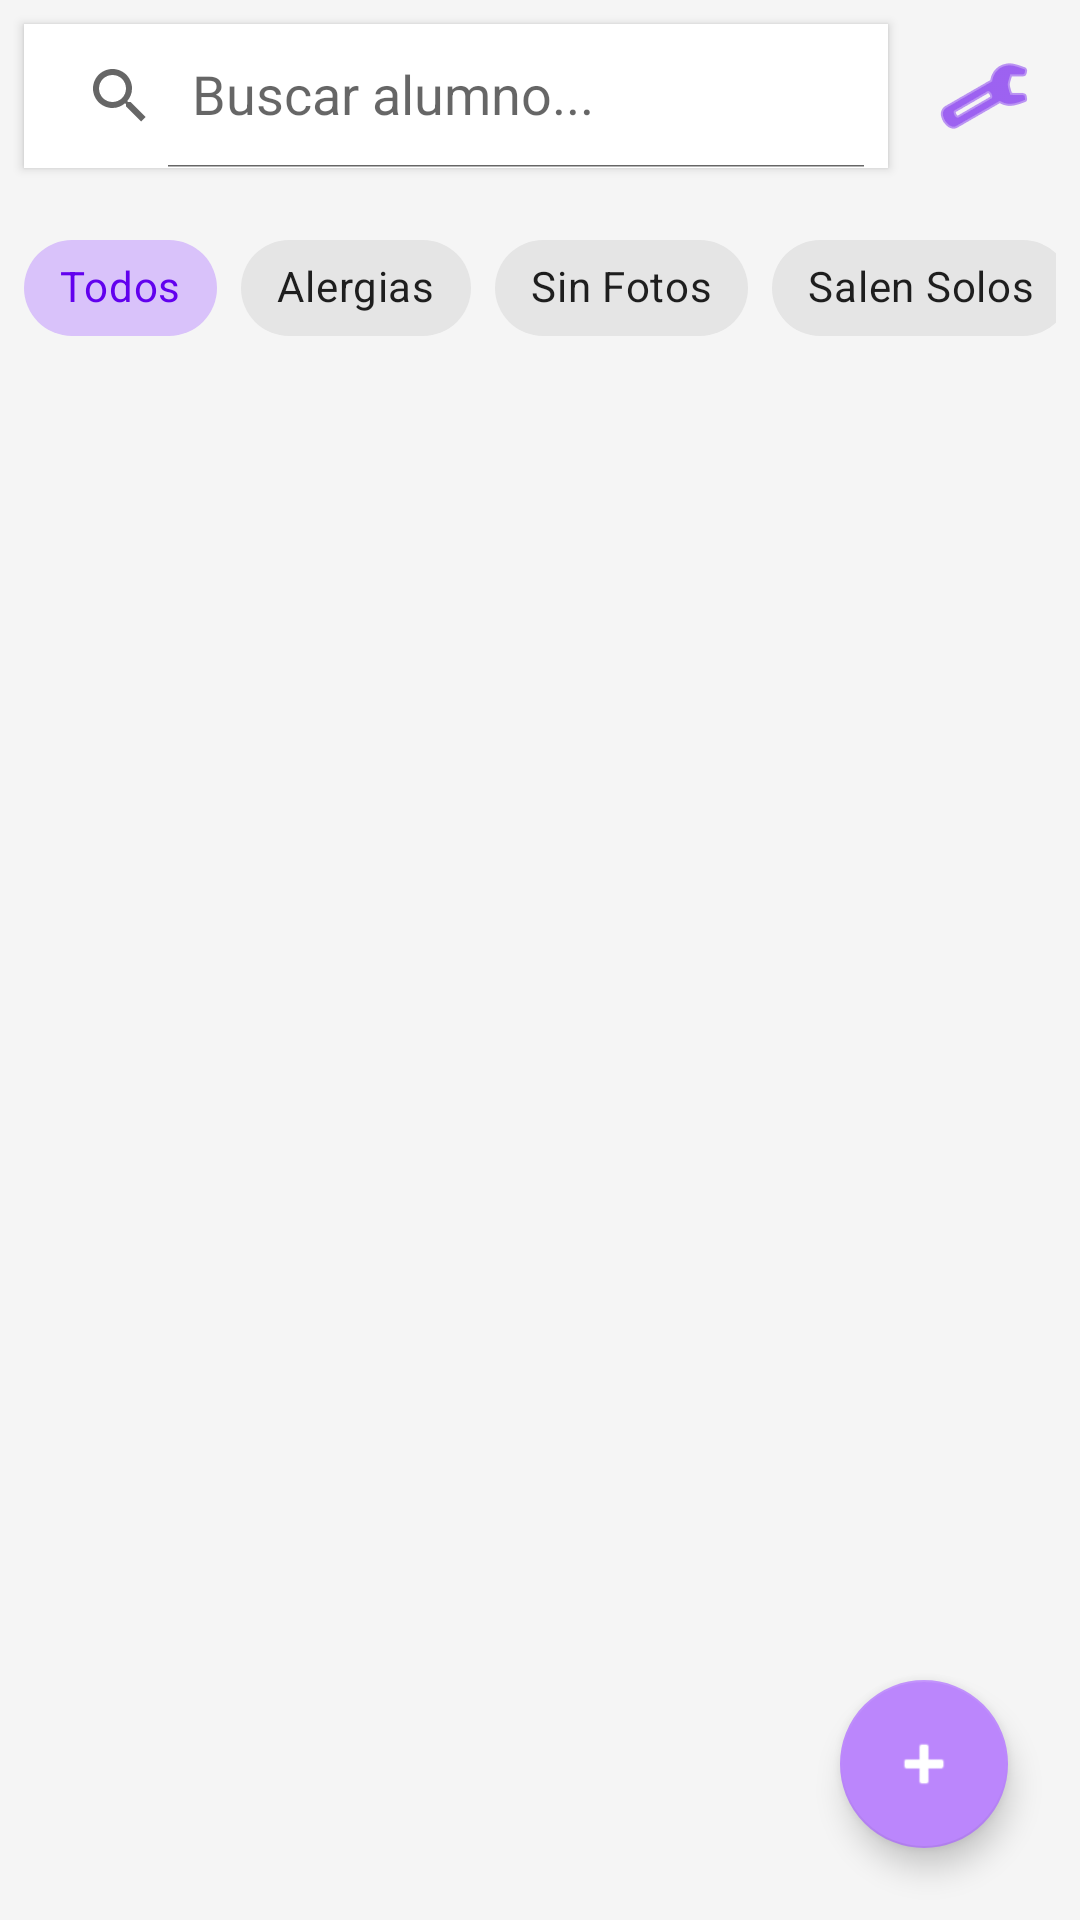

Produce the Android XML layout that renders to this screen, including the resource entries it uses.
<!-- AndroidManifest.xml: application theme Theme.Tfg -->
<!-- res/layout/fragment_participantes.xml -->
<?xml version="1.0" encoding="utf-8"?>

<FrameLayout xmlns:android="http://schemas.android.com/apk/res/android"
    xmlns:app="http://schemas.android.com/apk/res-auto"
    android:layout_width="match_parent"
    android:layout_height="match_parent"
    android:background="#F5F5F5">

    <LinearLayout
        android:layout_width="match_parent"
        android:layout_height="match_parent"
        android:orientation="vertical">

        <LinearLayout
            android:layout_width="match_parent"
            android:layout_height="wrap_content"
            android:orientation="horizontal"
            android:gravity="center_vertical"
            android:paddingEnd="8dp">

            <androidx.appcompat.widget.SearchView
                android:id="@+id/svBuscarNino"
                android:layout_width="0dp"
                android:layout_height="wrap_content"
                android:layout_weight="1"
                android:layout_margin="8dp"
                android:background="@android:color/white"
                android:elevation="2dp"
                app:iconifiedByDefault="false"
                app:queryHint="Buscar alumno..." />

            <ImageButton
                android:id="@+id/btnFiltrosAvanzados"
                android:layout_width="48dp"
                android:layout_height="48dp"
                android:background="?attr/selectableItemBackgroundBorderless"
                android:src="@android:drawable/ic_menu_manage"
                app:tint="@color/purple_500" />
        </LinearLayout>

        <HorizontalScrollView
            android:layout_width="match_parent"
            android:layout_height="wrap_content"
            android:scrollbars="none"
            android:padding="8dp">

            <com.google.android.material.chip.ChipGroup
                android:id="@+id/chipGroup"
                android:layout_width="wrap_content"
                android:layout_height="wrap_content"
                app:singleSelection="true">

                <com.google.android.material.chip.Chip android:id="@+id/chipTodos" style="@style/Widget.MaterialComponents.Chip.Choice" android:layout_width="wrap_content" android:layout_height="wrap_content" android:text="Todos" android:checked="true"/>
                <com.google.android.material.chip.Chip android:id="@+id/chipAlergias" style="@style/Widget.MaterialComponents.Chip.Choice" android:layout_width="wrap_content" android:layout_height="wrap_content" android:text="Alergias"/>
                <com.google.android.material.chip.Chip android:id="@+id/chipSinFotos" style="@style/Widget.MaterialComponents.Chip.Choice" android:layout_width="wrap_content" android:layout_height="wrap_content" android:text="Sin Fotos"/>
                <com.google.android.material.chip.Chip android:id="@+id/chipSalenSolos" style="@style/Widget.MaterialComponents.Chip.Choice" android:layout_width="wrap_content" android:layout_height="wrap_content" android:text="Salen Solos"/>
            </com.google.android.material.chip.ChipGroup>
        </HorizontalScrollView>

        <androidx.recyclerview.widget.RecyclerView
            android:id="@+id/rvParticipantes"
            android:layout_width="match_parent"
            android:layout_height="match_parent"
            android:padding="8dp"
            android:clipToPadding="false"
            android:paddingBottom="80dp" />
    </LinearLayout>

    <com.google.android.material.floatingactionbutton.FloatingActionButton
        android:id="@+id/fabAddNino"
        android:layout_width="wrap_content"
        android:layout_height="wrap_content"
        android:layout_gravity="bottom|end"
        android:layout_margin="24dp"
        android:src="@android:drawable/ic_input_add"
        app:backgroundTint="@color/purple_200"
        app:tint="@android:color/white" />

</FrameLayout>
<!-- resources referenced by this layout -->
<resources>
  <style name="Theme.Tfg" parent="Theme.MaterialComponents.DayNight.NoActionBar">
          <item name="colorPrimary">@color/purple_500</item>
          <item name="colorPrimaryVariant">@color/purple_700</item>
          <item name="colorOnPrimary">@color/white</item>
          <item name="colorSecondary">@color/teal_200</item>
          <item name="colorSecondaryVariant">@color/teal_700</item>
          <item name="colorOnSecondary">@color/black</item>
          <item name="android:statusBarColor">?attr/colorPrimaryVariant</item>
      </style>
  <!-- not gathered from this repository: default colours our renderer supplied (Android Studio template values) -->
  <color name="purple_200">#FFBB86FC</color>
  <color name="purple_500">#FF6200EE</color>
  <color name="purple_700">#FF3700B3</color>
  <color name="teal_200">#FF03DAC5</color>
  <color name="teal_700">#FF018786</color>
  <color name="black">#FF000000</color>
  <color name="white">#FFFFFFFF</color>
</resources>
